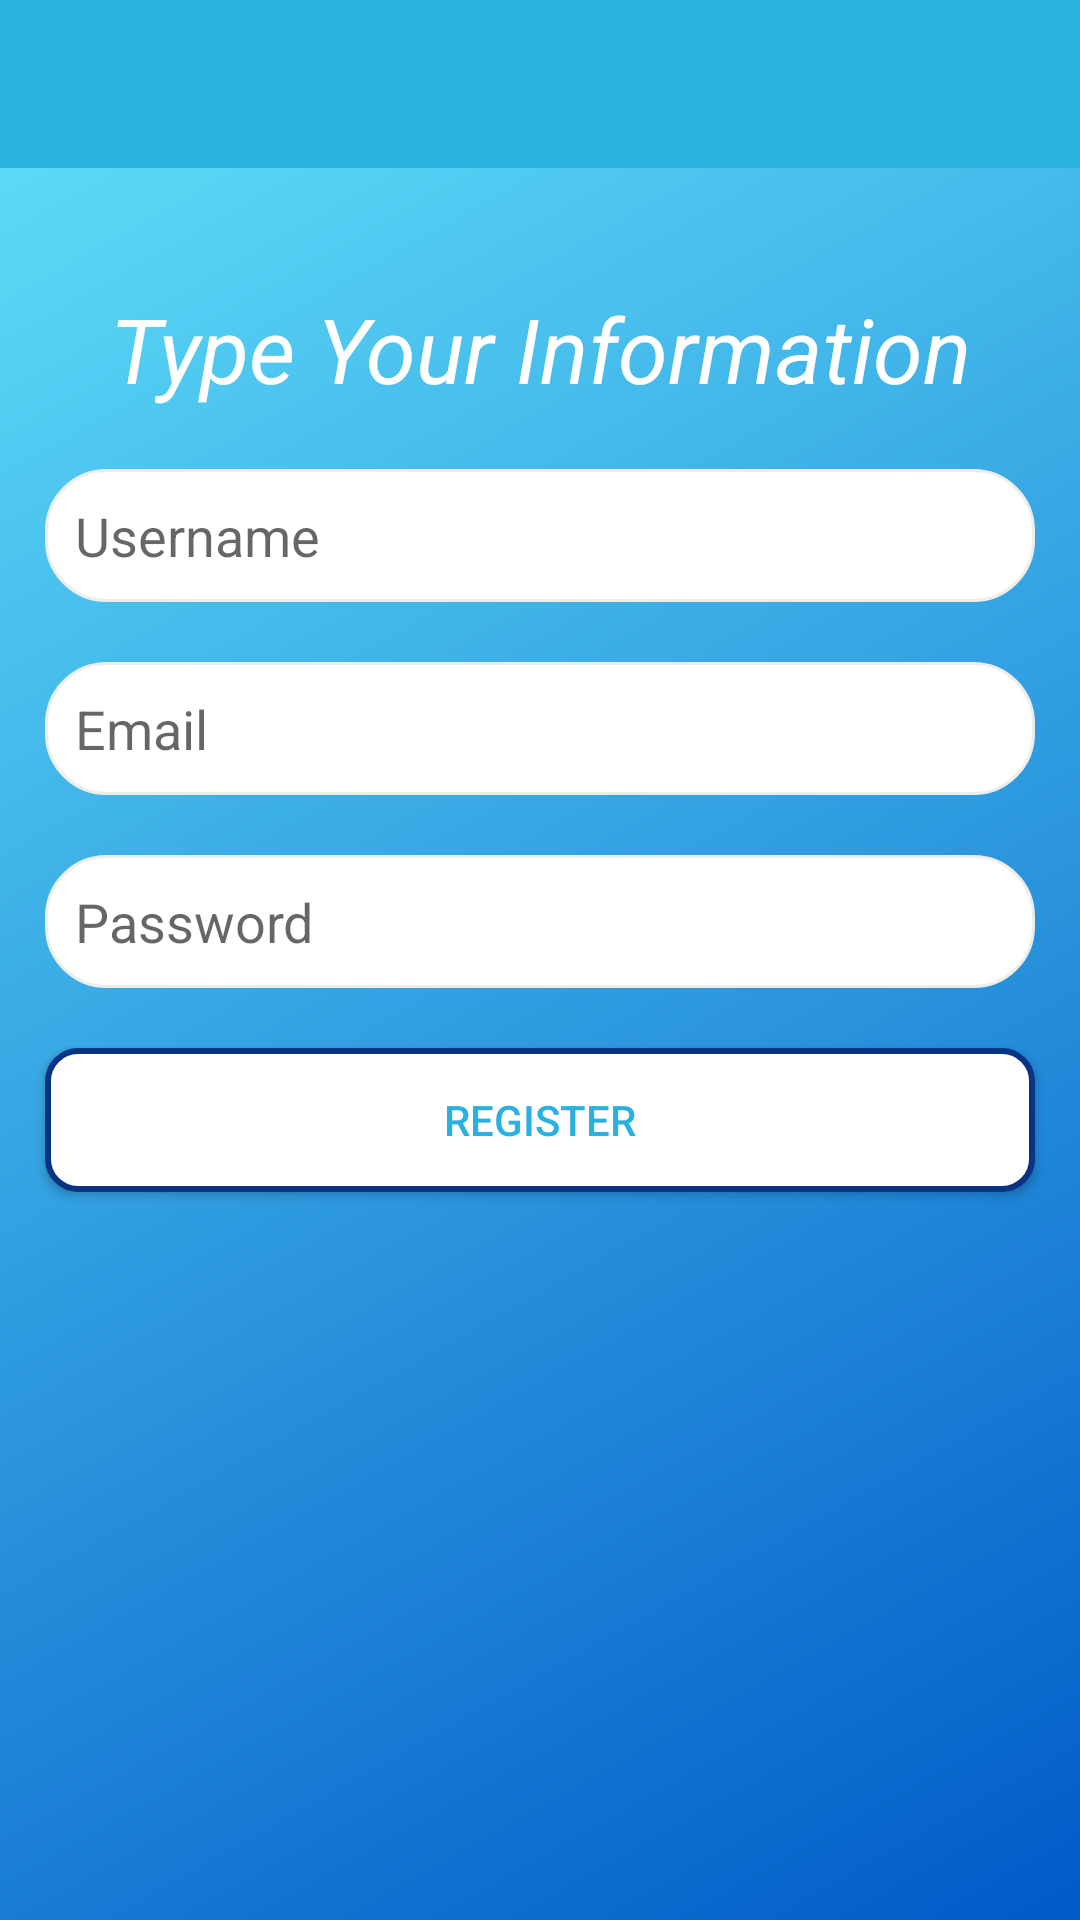

Reconstruct the res/layout file that produces this screen, plus the resources it refers to.
<!-- AndroidManifest.xml: application theme Theme.CF_ChatApp -->
<!-- res/layout/activity_sign_up.xml -->
<?xml version="1.0" encoding="utf-8"?>
<androidx.constraintlayout.widget.ConstraintLayout xmlns:android="http://schemas.android.com/apk/res/android"
    xmlns:app="http://schemas.android.com/apk/res-auto"
    xmlns:tools="http://schemas.android.com/tools"
    android:layout_width="match_parent"
    android:layout_height="match_parent"
    tools:context=".SignUp"
    android:background="@drawable/bg_splash">
    <androidx.appcompat.widget.Toolbar
        android:id="@+id/toolBar"
        android:layout_width="match_parent"
        android:layout_height="?attr/actionBarSize"
        android:background="#2ab1e0"
        app:layout_constraintTop_toTopOf="parent"
        app:layout_constraintLeft_toLeftOf="parent"
        app:layout_constraintRight_toRightOf="parent"></androidx.appcompat.widget.Toolbar>

    <TextView
        android:id="@+id/tv1"
        android:layout_width="wrap_content"
        android:layout_height="wrap_content"
        android:text="@string/type_your_infor"
        android:textSize="30sp"
        android:textStyle="italic"
        android:textColor="@color/white"
        android:layout_marginTop="40dp"
        app:layout_constraintTop_toBottomOf="@id/toolBar"
        app:layout_constraintLeft_toLeftOf="parent"
        app:layout_constraintRight_toRightOf="parent"></TextView>

    <EditText
        android:id="@+id/edtUserName"
        android:layout_width="match_parent"
        android:layout_height="wrap_content"
        android:hint="@string/hint_username"
        android:textSize="18sp"
        android:padding="10dp"
        android:layout_marginTop="20dp"
        android:layout_marginLeft="15dp"
        android:layout_marginRight="15dp"
        android:background="@drawable/custom_edittext"
        app:layout_constraintLeft_toLeftOf="parent"
        app:layout_constraintRight_toRightOf="parent"
        app:layout_constraintTop_toBottomOf="@id/tv1"></EditText>


    <EditText
        android:id="@+id/edtEmail"
        android:layout_width="match_parent"
        android:layout_height="wrap_content"
        android:hint="@string/hint_email"
        android:textSize="18sp"
        android:padding="10dp"
        android:layout_marginTop="20dp"
        android:layout_marginLeft="15dp"
        android:layout_marginRight="15dp"
        android:background="@drawable/custom_edittext"
        app:layout_constraintLeft_toLeftOf="parent"
        app:layout_constraintRight_toRightOf="parent"
        app:layout_constraintTop_toBottomOf="@id/edtUserName"></EditText>

    <EditText
        android:id="@+id/edtPass"
        android:layout_width="match_parent"
        android:layout_height="wrap_content"
        android:hint="@string/hint_password"
        android:textSize="18sp"
        android:padding="10dp"
        android:inputType="textPassword"
        android:layout_marginTop="20dp"
        android:layout_marginLeft="15dp"
        android:layout_marginRight="15dp"
        android:background="@drawable/custom_edittext"
        app:layout_constraintLeft_toLeftOf="parent"
        app:layout_constraintRight_toRightOf="parent"
        app:layout_constraintTop_toBottomOf="@id/edtEmail"></EditText>
    <Button
        android:id="@+id/btnSignUp"
        android:layout_width="0dp"
        android:layout_height="wrap_content"
        android:background="@drawable/custom_button"
        app:backgroundTint="@null"
        android:layout_marginTop="20dp"
        android:text="@string/btnSignUp"
        android:textColor="#2ab1e0"
        android:layout_marginLeft="15dp"
        android:layout_marginRight="15dp"
        app:layout_constraintTop_toBottomOf="@id/edtPass"
        app:layout_constraintLeft_toLeftOf="parent"
        app:layout_constraintRight_toRightOf="parent"></Button>

</androidx.constraintlayout.widget.ConstraintLayout>
<!-- resources referenced by this layout -->
<resources>
  <color name="white">#FFFFFFFF</color>
  <!-- drawable bg_splash (drawable) -->
  <?xml version="1.0" encoding="utf-8"?>
  <shape xmlns:android="http://schemas.android.com/apk/res/android">
      <gradient
          android:type="linear"
          android:startColor="#005BC8"
          android:endColor="#63E3FA"
          android:angle="135"/>
  
  </shape>
  <!-- drawable custom_button (drawable) -->
  <shape xmlns:android="http://schemas.android.com/apk/res/android"
      android:padding="16dp"
      android:shape="rectangle">
      <stroke
          android:width="2dp"
          android:color="#083483" />
      <corners android:radius="10dp" />
      <solid android:color="@android:color/white"/>
  </shape>
  <!-- drawable custom_edittext (drawable) -->
  <?xml version="1.0" encoding="utf-8"?>
  <shape xmlns:android="http://schemas.android.com/apk/res/android">
  
      <corners android:radius="20dp"/>
  
      <stroke android:width="1dp"
      android:color="#EDEDE9" />
  
      <solid android:color="#FFF" />
  </shape>
  <string name="btnSignUp">Register</string>
  <string name="hint_email">Email</string>
  <string name="hint_password">Password</string>
  <string name="hint_username">Username</string>
  <string name="type_your_infor">Type Your Information</string>
  <style name="Theme.CF_ChatApp" parent="Theme.MaterialComponents.DayNight.NoActionBar">
          
          <item name="colorPrimary">@color/purple_500</item>
          <item name="colorPrimaryVariant">@color/purple_700</item>
          <item name="colorOnPrimary">@color/white</item>
          
          <item name="colorSecondary">@color/teal_200</item>
          <item name="colorSecondaryVariant">@color/teal_700</item>
          <item name="colorOnSecondary">@color/black</item>
          
          <item name="android:statusBarColor" tools:targetApi="l">?attr/colorPrimaryVariant</item>
          
      </style>
  <color name="purple_500">#FF6200EE</color>
  <color name="purple_700">#FF3700B3</color>
  <color name="teal_200">#FF03DAC5</color>
  <color name="teal_700">#FF018786</color>
  <color name="black">#FF000000</color>
</resources>
